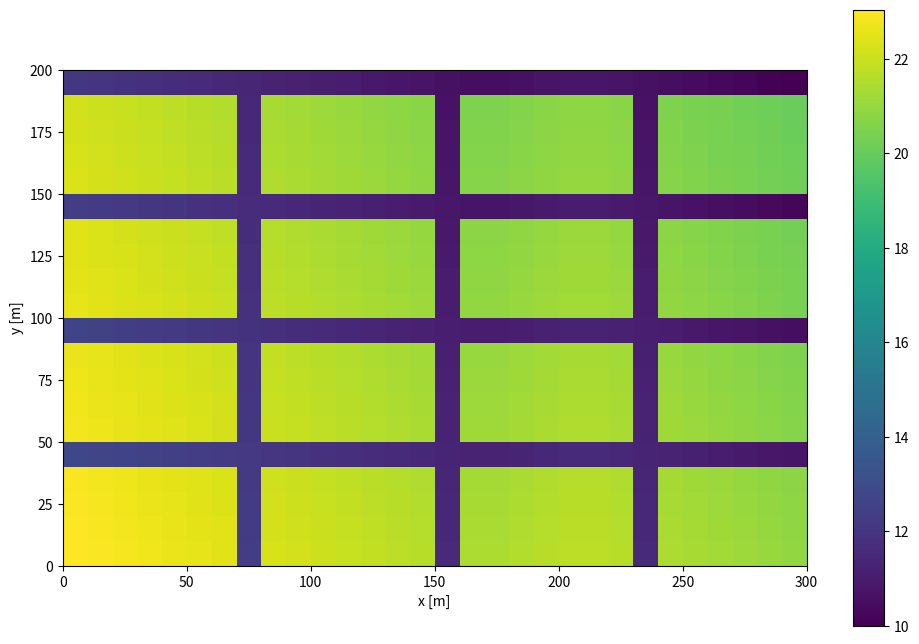

This figure's Python source: (Note: this script raises an exception after producing the figure.)
#making the hypothetical grid

#gaat uit van: 2 cellen op de crest even hoog, 2 cellen bij de pond even laag
import numpy as np
import matplotlib.pyplot as plt

nx = 30
ny = 20
grid = np.zeros((ny,nx))
slopex = 0.2/20 #slopes 5 keer steiler gemaakt! zo zelfde hoogteverschillen
slopey = 0.1/20
deltax = 10 #m
deltay = 10 #m
xs = np.arange(deltax/2,(nx+1/2)*deltax,deltax)
ys = np.arange(deltay/2,(ny+1/2)*deltay,deltay)
#take 10 m as the lowest point
grid[-1,-1] = 10

#start by calculating the heights at the right edge
right_edge = np.arange(grid[-1,-1],grid[-1,-1]+(slopey*deltay)*ny,slopey*deltay)
grid[:,-1] = np.flip(right_edge) 


#calculate the otherpoints starting from the right edge
for j in range(ny):
    sequence1 = np.arange(grid[j,-1],grid[j,-1]+(slopex*deltax)*(8),slopex*deltax)
    sequence2 = np.arange(grid[j,-1]+(slopex*deltax)*(8),grid[j,-1]+(slopex*deltax)*(8-3),-slopex*deltax)
    sequence3 = np.arange(grid[j,-1]+(slopex*deltax)*(8-3),grid[j,-1]+(slopex*deltax)*(8-3+17),slopex*deltax)
    sequence = np.hstack([sequence1,sequence2,sequence3])
    grid[j,:] = np.flip(sequence)

#add the heights of the buildings: 10 m
y_geen_gebouw = np.arange(4,21,5)
x_geen_gebouw = np.arange(7,30,8)
for j in range(ny):
    for i in range(nx):
        if not(i in x_geen_gebouw or j in y_geen_gebouw):
            grid[j,i] = grid[j,i] + 10 #so buildings of 10 m

#plt.figure(figsize= (7.5,7.5))
#plt.contourf(xs,ys,grid)
#plt.colorbar()
#plt.title('Contourplot of hypothetical surface')
#plt.xlabel('x [m]')
#plt.ylabel('y [m]')


#plt.figure(figsize= (10,7.5))
#X, Y = np.meshgrid(xs, ys)
#ax = plt.axes(projection='3d')
#im = ax.plot_surface(X, Y, grid, cmap = 'viridis')
#plt.colorbar(im)
#plt.xlabel('x [m]')
#plt.ylabel('y [m]')
#ax.set_zlabel('height [m]')
#plt.title('3D representation of hypothtetical surface')

plt.figure(figsize= (12,8))
plt.imshow(np.flipud(grid), extent = [np.min(xs)-deltax/2, np.max(xs)+deltax/2,
np.min(ys)-deltay/2,np.max(ys)+deltay/2])
plt.colorbar()
#plt.title('Contourplot of hypothetical surface')
plt.xlabel('x [m]')
plt.ylabel('y [m]')
#plt.savefig('Afbeeldingen/DEM_stad',dpi = 300)
plt.savefig('AfbeeldingenPDF/DEM_stad.pdf')